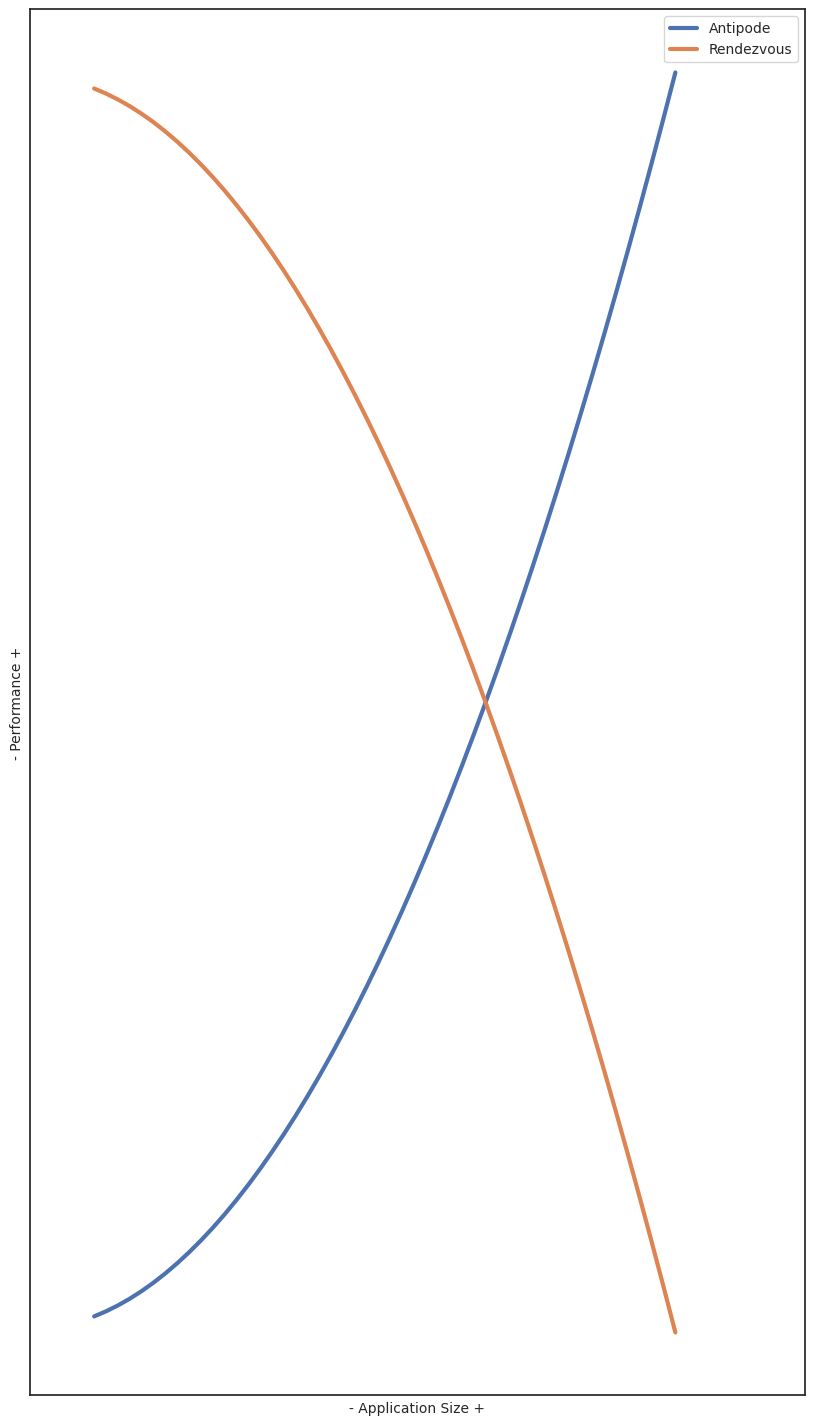

The matplotlib source for this figure:
#!/usr/bin/env python3

from pprint import pprint as pp
import matplotlib.pyplot as plt
import seaborn as sns
import pandas as pd
import numpy as np

sns.set_theme(style='ticks')
plt.figure(figsize=(10, 18), dpi=450)
plt.rcParams['axes.labelsize'] = 'small'

data = {
    'Application Size': np.linspace(10, 100),
    'Performance (Antipode)': np.linspace(10, 100)**2 + 5,
}
intercept_point = data['Performance (Antipode)'][2*len(data['Performance (Antipode)']) // 3]
data['Performance (Rendezvous)'] = -(np.linspace(10, 100)**2 + 5) + 2 * intercept_point
df = pd.DataFrame(data)

# remove x and y ticks
plt.xticks([])
plt.yticks([])

plt.ylabel('y') 
plt.xlabel('x')

ax = sns.lineplot(data=df, x='Application Size', y='Performance (Antipode)', label='Antipode', linewidth = 3)
ax = sns.lineplot(data=df, x='Application Size', y='Performance (Rendezvous)', label='Rendezvous', linewidth = 3)

plt.xlabel('- Application Size +')
plt.ylabel('- Performance +')

# move the legend to the top right corner
plt.legend(loc='upper right', bbox_to_anchor=(1.0, 1.0), fontsize='small')
# set x axis limit
plt.xlim(0, 120)
plt.show()

#plt.savefig("antipode-vs-rendezvous")
#print(f"[INFO] Saved plot")